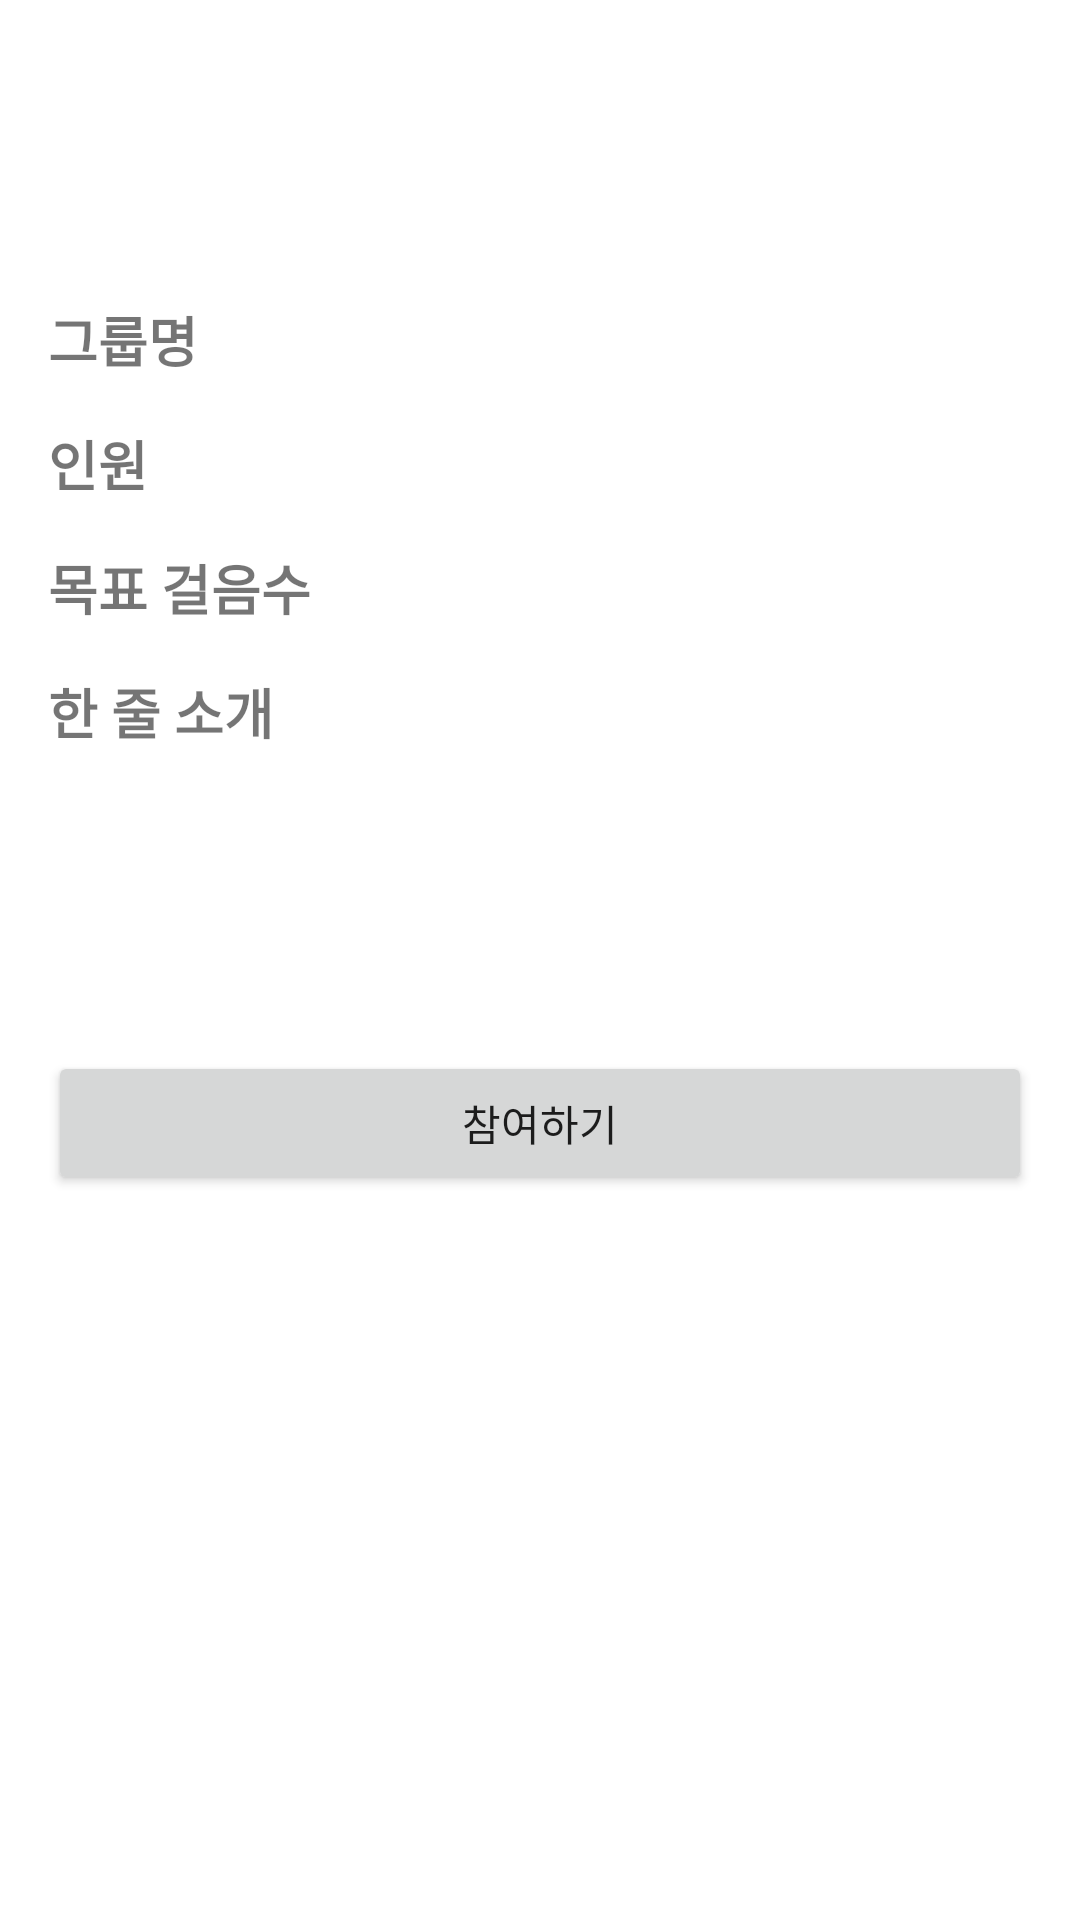

Write the Android layout XML for this screen, with the resource values it uses.
<!-- AndroidManifest.xml: application theme Theme.GURU2 -->
<!-- res/layout/activity_group_info.xml -->
<?xml version="1.0" encoding="utf-8"?>
<LinearLayout xmlns:android="http://schemas.android.com/apk/res/android"
    xmlns:app="http://schemas.android.com/apk/res-auto"
    xmlns:tools="http://schemas.android.com/tools"
    android:layout_width="match_parent"
    android:layout_height="match_parent"
    android:orientation="vertical"
    android:paddingTop="100dp"
    android:paddingRight="16dp"
    android:paddingLeft="16dp"
    tools:context=".GroupInfo">

    <LinearLayout
        android:layout_width="match_parent"
        android:layout_height="wrap_content"
        android:layout_marginBottom="15dp">

        <TextView
            android:layout_width="60sp"
            android:layout_height="wrap_content"
            android:text="그룹명"
            android:textSize="18sp"
            android:textStyle="bold" />

        <TextView
            android:id="@+id/gName"
            android:layout_width="match_parent"
            android:layout_height="wrap_content"
            android:gravity="center" />
    </LinearLayout>

    <LinearLayout
        android:layout_width="match_parent"
        android:layout_height="wrap_content"
        android:layout_marginBottom="15dp">

        <TextView
            android:layout_width="60sp"
            android:layout_height="wrap_content"
            android:text="인원"
            android:textSize="18sp"
            android:textStyle="bold" />

        <TextView
            android:id="@+id/gNumber"
            android:layout_width="match_parent"
            android:layout_height="wrap_content"
            android:gravity="center" />
    </LinearLayout>

    <LinearLayout
        android:layout_width="match_parent"
        android:layout_height="wrap_content"
        android:layout_marginBottom="15dp">

        <TextView
            android:layout_width="wrap_content"
            android:layout_height="wrap_content"
            android:text="목표 걸음수"
            android:textSize="18sp"
            android:textStyle="bold" />

        <TextView
            android:id="@+id/gStep"
            android:layout_width="match_parent"
            android:layout_height="wrap_content"
            android:gravity="center" />
    </LinearLayout>

    <LinearLayout
        android:layout_width="match_parent"
        android:layout_height="wrap_content"
        android:layout_marginBottom="100dp">

        <TextView
            android:layout_width="wrap_content"
            android:layout_height="wrap_content"
            android:text="한 줄 소개"
            android:textSize="18sp"
            android:textStyle="bold" />

        <TextView
            android:id="@+id/gText"
            android:layout_width="match_parent"
            android:layout_height="wrap_content"
            android:gravity="center" />
    </LinearLayout>

    <Button
        android:id="@+id/btnEnjoy"
        android:layout_width="match_parent"
        android:layout_height="wrap_content"
        android:text="참여하기" />

</LinearLayout>
<!-- resources referenced by this layout -->
<resources>
  <style name="Theme.GURU2" parent="Theme.MaterialComponents.DayNight.NoActionBar">
          
          <item name="colorPrimary">@color/purple_500</item>
          <item name="colorPrimaryVariant">@color/purple_700</item>
          <item name="colorOnPrimary">@color/white</item>
          
          <item name="colorSecondary">@color/teal_200</item>
          <item name="colorSecondaryVariant">@color/teal_700</item>
          <item name="colorOnSecondary">@color/black</item>
          
          <item name="android:statusBarColor" tools:targetApi="l">?attr/colorPrimaryVariant</item>
          
      </style>
  <color name="purple_500">#FF6200EE</color>
  <color name="purple_700">#FF3700B3</color>
  <color name="white">#FFFFFFFF</color>
  <color name="teal_200">#FF03DAC5</color>
  <color name="teal_700">#FF018786</color>
  <color name="black">#FF000000</color>
</resources>
